Image classification data set "random-5500-0.8" (levshuster/whale-detection on GitHub). Class labels (2): no whale, whale present.

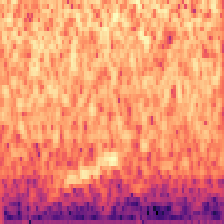
Label: whale present

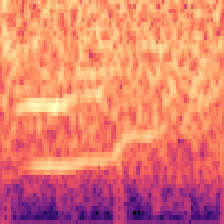
Label: whale present

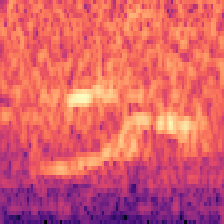
Label: whale present

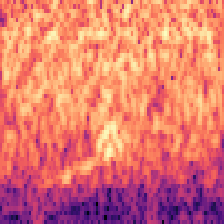
Label: no whale

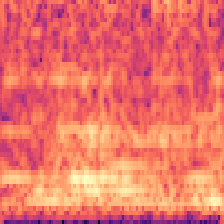
Label: no whale

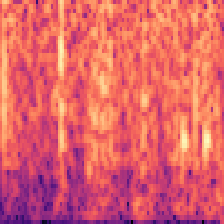
Label: no whale
